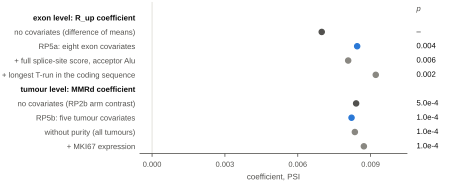

The table this chart was drawn from, first rows:
level, row, estimate, p, source, q, q_family, verdict
exon level, no covariates (difference of means), 0.006988, , R_up mean − B-sample mean, , , 
exon level, RP5a: eight exon covariates, 0.008447, 0.003998, RP5a, 0.005997, BH within family RP (12 tests; D-77), supported
exon level, + full splice-site score, acceptor Alu, 0.008077, 0.005997, sensitivity, , , 
exon level, + longest T-run in the coding sequence, 0.009213, 0.001999, sensitivity, , , 
tumour level, no covariates (RP2b arm contrast), 0.008404, 0.0004997, RP2b, 0.0021, BH within family RPS (9 tests; D-77), supported
tumour level, RP5b: five tumour covariates, 0.008215, 9.999e-05, RP5b, 0.0005999, BH within family RP (12 tests; D-77), supported
tumour level, without purity (all tumours), 0.008352, 9.999e-05, sensitivity, , , 
tumour level, + MKI67 expression, 0.008723, 9.999e-05, sensitivity, , , 
, reference line, 0.0, , , , , 
